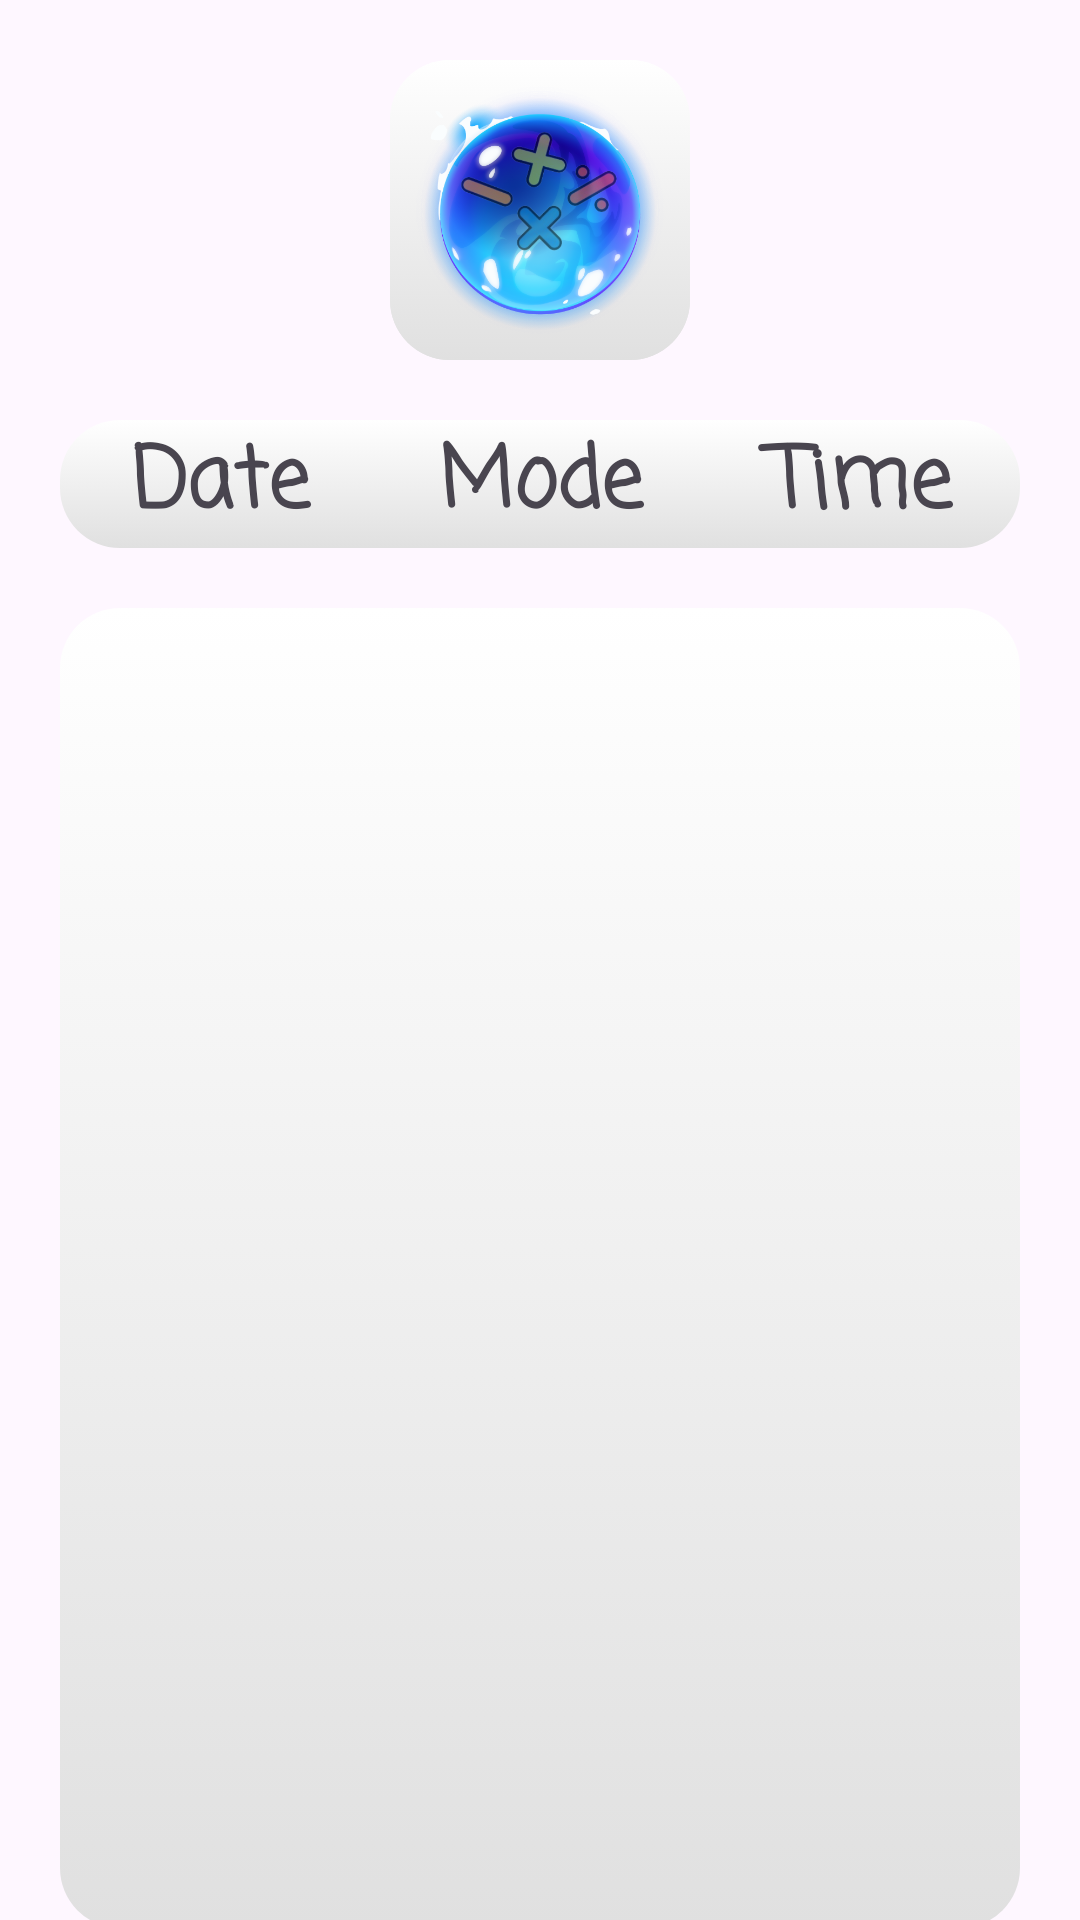

Write the Android layout XML for this screen, with the resource values it uses.
<!-- AndroidManifest.xml: application theme Theme.Mathemagics -->
<!-- res/layout/activity_history.xml -->
<?xml version="1.0" encoding="utf-8"?>
<LinearLayout xmlns:android="http://schemas.android.com/apk/res/android"
    xmlns:app="http://schemas.android.com/apk/res-auto"
    xmlns:tools="http://schemas.android.com/tools"
    android:layout_width="match_parent"
    android:layout_height="match_parent"
    android:background="@drawable/background3"
    android:orientation="vertical"
    tools:context=".UserHistory">

    <LinearLayout
        android:layout_width="match_parent"
        android:layout_height="wrap_content"
        android:layout_marginTop="20dp"
        android:gravity="center"
        android:orientation="horizontal">

        <LinearLayout
            android:layout_width="wrap_content"
            android:layout_height="wrap_content"
            android:background="@drawable/gradient_background"
            android:orientation="horizontal">

            <ImageButton
                android:id="@+id/ibtnHMode"
                android:layout_width="100dp"
                android:layout_height="100dp"
                android:layout_weight="1"
                android:adjustViewBounds="true"
                android:background="@drawable/gradient_background"
                android:padding="5dp"
                android:scaleType="fitCenter"
                app:srcCompat="@drawable/icon" />
        </LinearLayout>
    </LinearLayout>

    <LinearLayout
        android:layout_width="match_parent"
        android:layout_height="wrap_content"
        android:layout_marginHorizontal="20sp"
        android:layout_marginTop="20dp"
        android:layout_marginBottom="10sp"
        android:background="@drawable/gradient_background"
        android:orientation="horizontal">

        <TextView
            android:id="@+id/textView10"
            android:layout_width="128dp"
            android:layout_height="wrap_content"
            android:layout_weight="1"
            android:fontFamily="casual"
            android:gravity="center"
            android:text="Date"
            android:textSize="28sp"
            android:textStyle="bold" />

        <TextView
            android:id="@+id/textView14"
            android:layout_width="128dp"
            android:layout_height="wrap_content"
            android:layout_weight="1"
            android:fontFamily="casual"
            android:gravity="center"
            android:text="Mode"
            android:textSize="28sp"
            android:textStyle="bold" />

        <TextView
            android:id="@+id/txtHTimelbl"
            android:layout_width="128dp"
            android:layout_height="wrap_content"
            android:layout_weight="1"
            android:fontFamily="casual"
            android:gravity="center"
            android:text="Time"
            android:textSize="28sp"
            android:textStyle="bold" />
    </LinearLayout>

    <LinearLayout
        android:layout_width="match_parent"
        android:layout_height="440dp"
        android:layout_marginHorizontal="20sp"
        android:layout_marginTop="10sp"
        android:layout_marginBottom="10sp"
        android:background="@drawable/gradient_background"
        android:gravity="center"
        android:orientation="horizontal">

        <TextView
            android:id="@+id/txtLHistory"
            android:layout_width="30dp"
            android:layout_height="wrap_content"
            android:layout_gravity="top"
            android:layout_marginLeft="20dp"
            android:layout_marginTop="10sp"
            android:layout_weight="1"
            android:fontFamily="casual"
            android:textAlignment="textStart"
            android:textColor="#49454F"
            android:textSize="23sp"
            android:textStyle="bold"
            android:visibility="gone" />

        <TextView
            android:id="@+id/txtUHistory"
            android:layout_width="1sp"
            android:layout_height="wrap_content"
            android:layout_gravity="top"
            android:layout_marginTop="10sp"
            android:layout_marginRight="30dp"
            android:layout_weight="1"
            android:fontFamily="casual"
            android:textAlignment="center"
            android:textColor="#49454F"
            android:textSize="23sp"
            android:textStyle="bold"
            android:visibility="gone" />

        <TextView
            android:id="@+id/txtMHistory"
            android:layout_width="1sp"
            android:layout_height="wrap_content"
            android:layout_gravity="top"
            android:layout_marginTop="10sp"
            android:layout_marginRight="15dp"
            android:layout_weight="1"
            android:fontFamily="casual"
            android:textAlignment="center"
            android:textColor="#49454F"
            android:textSize="23sp"
            android:textStyle="bold"
            android:visibility="gone" />

        <LinearLayout
            android:layout_width="wrap_content"
            android:layout_height="wrap_content"
            android:orientation="vertical">

            <ProgressBar
                android:id="@+id/progressH"
                style="@style/Widget.AppCompat.ProgressBar.Horizontal"
                android:layout_width="wrap_content"
                android:layout_height="wrap_content"
                android:layout_gravity="center"
                android:contextClickable="false"
                android:indeterminateBehavior="repeat"
                android:indeterminateOnly="true"
                android:max="100"
                android:minWidth="200dp"
                android:minHeight="50dp"
                android:visibility="gone" />

            <TextView
                android:id="@+id/txtHMsg"
                android:layout_width="match_parent"
                android:layout_height="wrap_content"
                android:fontFamily="casual"
                android:gravity="center"
                android:text="Building happiness"
                android:textColor="#000000"
                android:textSize="20sp"
                android:visibility="gone" />
        </LinearLayout>

    </LinearLayout>

    <Button
        android:id="@+id/btnHBack"
        android:layout_width="match_parent"
        android:layout_height="wrap_content"
        android:layout_marginHorizontal="20sp"
        android:layout_marginTop="20sp"
        android:backgroundTint="#3F51B5"
        android:fontFamily="casual"
        android:shadowRadius="1"
        android:text="Back"
        android:textColor="#FFFFFF"
        android:textSize="20sp"
        android:textStyle="bold" />

</LinearLayout>
<!-- resources referenced by this layout -->
<resources>
  <!-- drawable gradient_background (drawable) -->
  <?xml version="1.0" encoding="utf-8"?>
  <selector xmlns:android="http://schemas.android.com/apk/res/android">
      <item>
          <shape android:shape="rectangle">
              <gradient android:startColor="#ffffff"
                  android:endColor="#e0e0e0" android:angle="270"/>
              <corners android:radius="20dp" />
          </shape>
      </item>
  </selector>
  <!-- drawable icon: png bitmap (drawable, 205224 bytes) -->
  <style name="Theme.Mathemagics" parent="Base.Theme.Mathemagics" />
  <style name="Base.Theme.Mathemagics" parent="Theme.Material3.DayNight.NoActionBar">
          
          
      </style>
</resources>
